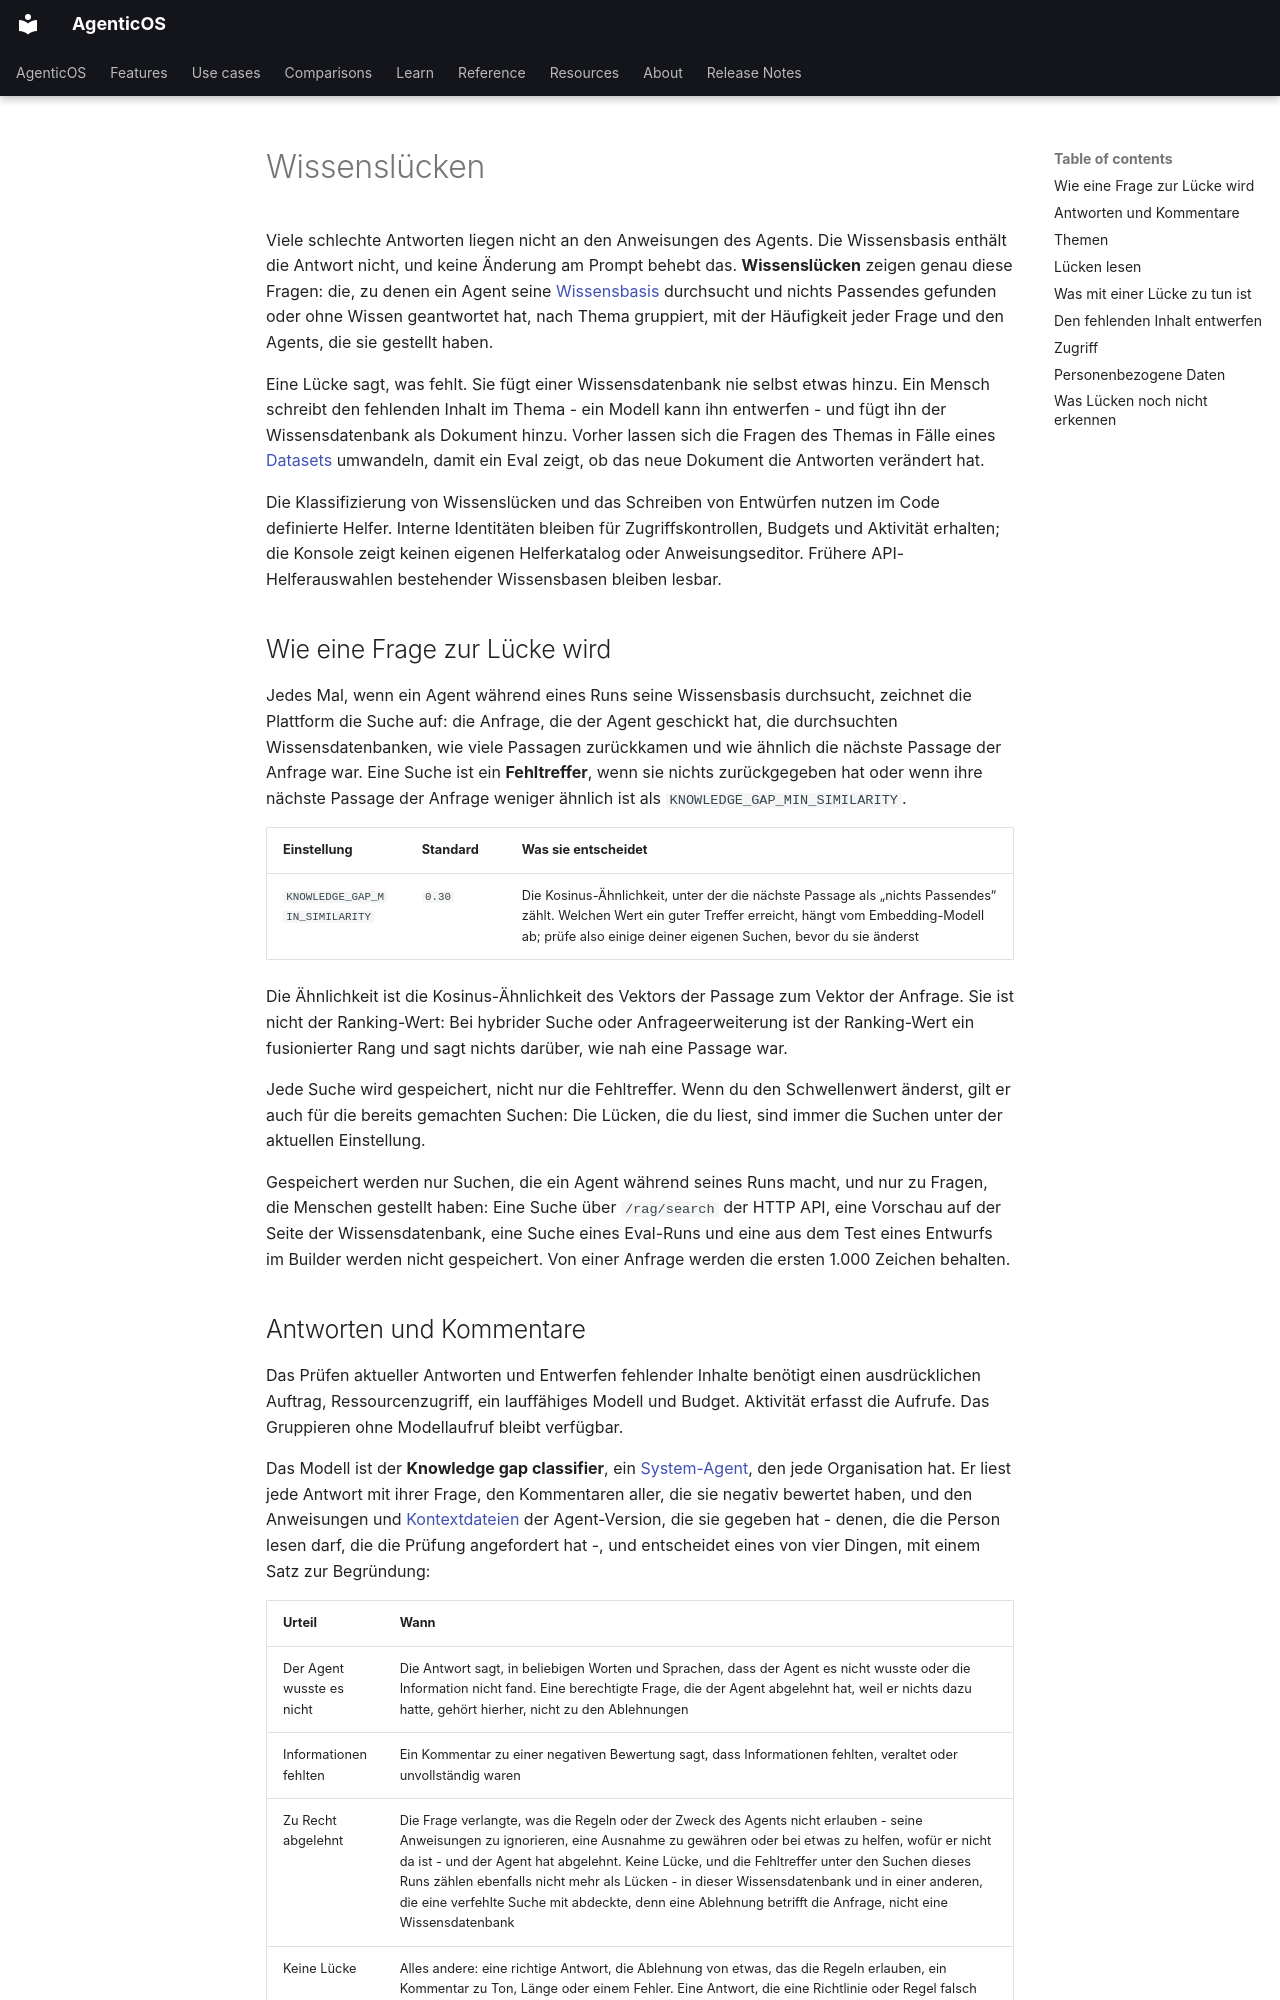

repository: vstorm-co/agenticos · page: knowledge-gaps.de/index.html · generator: mkdocs

---
source_sha: "95f4a9123a2e"
title: "Wissenslücken"
description: "Wissenslücken zeigen die Fragen, zu denen ein Agent in seiner Wissensbasis nichts Passendes gefunden oder ohne Wissen geantwortet hat, nach Thema gruppiert, damit klar ist, welches Dokument fehlt."
---

# Wissenslücken { #knowledge-gaps }

Viele schlechte Antworten liegen nicht an den Anweisungen des Agents. Die
Wissensbasis enthält die Antwort nicht, und keine Änderung am Prompt behebt das.
**Wissenslücken** zeigen genau diese Fragen: die, zu denen ein Agent seine
[Wissensbasis](file-processing.md) durchsucht und nichts Passendes gefunden
oder ohne Wissen geantwortet hat, nach Thema gruppiert, mit der Häufigkeit jeder Frage und den Agents, die
sie gestellt haben.

Eine Lücke sagt, was fehlt. Sie fügt einer Wissensdatenbank nie selbst etwas hinzu.
Ein Mensch schreibt den fehlenden Inhalt im Thema - ein Modell kann ihn
entwerfen - und fügt ihn der Wissensdatenbank als Dokument hinzu. Vorher
lassen sich die Fragen des Themas in Fälle eines [Datasets](datasets.md)
umwandeln, damit ein Eval zeigt, ob das neue Dokument die Antworten verändert
hat.

Die Klassifizierung von Wissenslücken und das Schreiben von Entwürfen nutzen im Code definierte Helfer. Interne Identitäten bleiben für Zugriffskontrollen, Budgets und Aktivität erhalten; die Konsole zeigt keinen eigenen Helferkatalog oder Anweisungseditor. Frühere API-Helferauswahlen bestehender Wissensbasen bleiben lesbar.

## Wie eine Frage zur Lücke wird { #how-a-question-becomes-a-gap }

Jedes Mal, wenn ein Agent während eines Runs seine Wissensbasis durchsucht,
zeichnet die Plattform die Suche auf: die Anfrage, die der Agent geschickt hat,
die durchsuchten Wissensdatenbanken, wie viele Passagen zurückkamen und wie ähnlich die
nächste Passage der Anfrage war. Eine Suche ist ein **Fehltreffer**, wenn sie
nichts zurückgegeben hat oder wenn ihre nächste Passage der Anfrage weniger
ähnlich ist als `KNOWLEDGE_GAP_MIN_SIMILARITY`.

| Einstellung | Standard | Was sie entscheidet |
|---|---|---|
| `KNOWLEDGE_GAP_MIN_SIMILARITY` | `0.30` | Die Kosinus-Ähnlichkeit, unter der die nächste Passage als „nichts Passendes“ zählt. Welchen Wert ein guter Treffer erreicht, hängt vom Embedding-Modell ab; prüfe also einige deiner eigenen Suchen, bevor du sie änderst |

Die Ähnlichkeit ist die Kosinus-Ähnlichkeit des Vektors der Passage zum Vektor
der Anfrage. Sie ist nicht der Ranking-Wert: Bei hybrider Suche oder
Anfrageerweiterung ist der Ranking-Wert ein fusionierter Rang und sagt nichts
darüber, wie nah eine Passage war.

Jede Suche wird gespeichert, nicht nur die Fehltreffer. Wenn du den
Schwellenwert änderst, gilt er auch für die bereits gemachten Suchen: Die
Lücken, die du liest, sind immer die Suchen unter der aktuellen Einstellung.

Gespeichert werden nur Suchen, die ein Agent während seines Runs macht, und nur
zu Fragen, die Menschen gestellt haben: Eine Suche über `/rag/search` der HTTP
API, eine Vorschau auf der Seite der Wissensdatenbank, eine Suche eines Eval-Runs
und eine aus dem Test eines Entwurfs im Builder werden nicht gespeichert. Von einer Anfrage werden die ersten 1.000 Zeichen
behalten.
